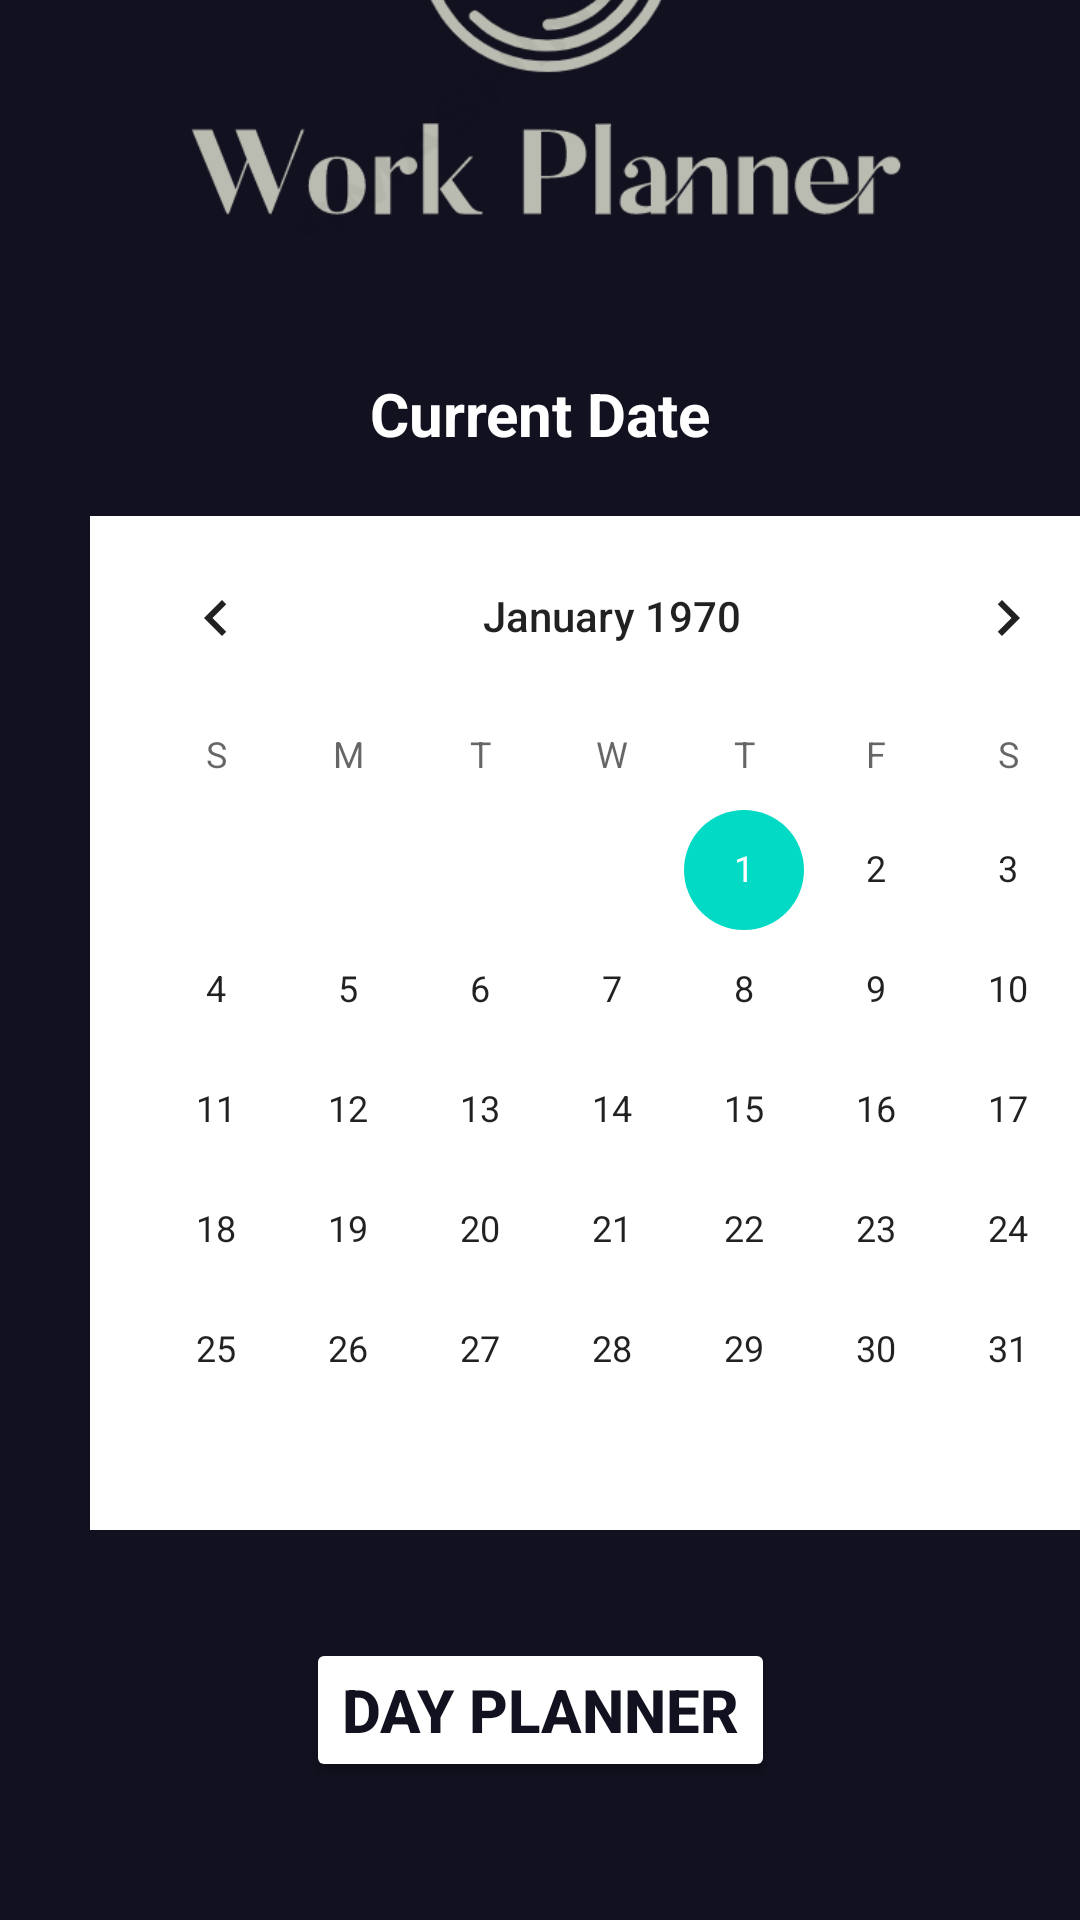

Layout XML and referenced resources for this Android screen:
<!-- AndroidManifest.xml: application theme Theme.WorkPlanner -->
<!-- res/layout/activity_window2.xml -->
<?xml version="1.0" encoding="utf-8"?>
<androidx.constraintlayout.widget.ConstraintLayout xmlns:android="http://schemas.android.com/apk/res/android"
    xmlns:app="http://schemas.android.com/apk/res-auto"
    xmlns:tools="http://schemas.android.com/tools"
    android:layout_width="match_parent"
    android:layout_height="match_parent"
    tools:context=".window2"
    android:background="#11111F">

    <ImageView
        android:id="@+id/Logo2"
        android:layout_width="256dp"
        android:layout_height="282dp"
        android:layout_marginBottom="496dp"
        app:layout_constraintBottom_toBottomOf="parent"
        app:layout_constraintEnd_toEndOf="parent"
        app:layout_constraintHorizontal_bias="0.496"
        app:layout_constraintStart_toStartOf="parent"
        app:layout_constraintTop_toTopOf="parent"
        app:layout_constraintVertical_bias="1.0"
        app:srcCompat="@drawable/logo" />

    <CalendarView
        android:id="@+id/calendarView"
        android:layout_width="wrap_content"
        android:layout_height="wrap_content"
        android:layout_marginStart="30dp"
        android:layout_marginEnd="31dp"
        android:layout_marginBottom="130dp"
        android:background="@color/white"
        app:layout_constraintBottom_toBottomOf="parent"
        app:layout_constraintEnd_toEndOf="parent"
        app:layout_constraintHorizontal_bias="0.0"
        app:layout_constraintStart_toStartOf="parent"
        app:layout_constraintTop_toBottomOf="@+id/Logo2"
        app:layout_constraintVertical_bias="1.0" />

    <TextView
        android:id="@+id/idTVDate"
        android:layout_width="match_parent"
        android:layout_height="wrap_content"
        android:layout_marginTop="-20dp"
        android:layout_marginBottom="30dp"
        android:text="Current Date"
        android:textAlignment="center"
        android:textColor="@color/white"
        android:textSize="20sp"
        android:textStyle="bold"
        app:layout_constraintBottom_toTopOf="@+id/calendarView"
        app:layout_constraintEnd_toEndOf="parent"
        app:layout_constraintHorizontal_bias="1.0"
        app:layout_constraintStart_toStartOf="parent"
        app:layout_constraintTop_toBottomOf="@+id/Logo2"
        app:layout_constraintVertical_bias="0.0" />

    <Button
        android:id="@+id/dayplanner"
        android:layout_width="wrap_content"
        android:layout_height="wrap_content"
        android:layout_marginStart="113dp"
        android:layout_marginTop="26dp"
        android:layout_marginEnd="113dp"
        android:layout_marginBottom="36dp"
        android:backgroundTint="@color/white"
        android:text="Day Planner"
        android:textColor="#11111F"
        android:textSize="20dp"
        android:textStyle="bold"
        app:layout_constraintBottom_toBottomOf="parent"
        app:layout_constraintEnd_toEndOf="parent"
        app:layout_constraintStart_toStartOf="parent"
        app:layout_constraintTop_toBottomOf="@+id/calendarView" />
</androidx.constraintlayout.widget.ConstraintLayout>
<!-- resources referenced by this layout -->
<resources>
  <!-- drawable logo: png bitmap (drawable, 24238 bytes) -->
  <style name="Theme.WorkPlanner" parent="Theme.MaterialComponents.DayNight.DarkActionBar">
          
          <item name="colorPrimary">@color/purple_500</item>
          <item name="colorPrimaryVariant">@color/purple_700</item>
          <item name="colorOnPrimary">@color/white</item>
          
          <item name="colorSecondary">@color/teal_200</item>
          <item name="colorSecondaryVariant">@color/teal_700</item>
          <item name="colorOnSecondary">@color/black</item>
          
          <item name="android:statusBarColor" tools:targetApi="l">?attr/colorPrimaryVariant</item>
          
      </style>
  <!-- not gathered from this repository: default colours our renderer supplied (Android Studio template values) -->
  <color name="purple_500">#FF6200EE</color>
  <color name="purple_700">#FF3700B3</color>
  <color name="teal_200">#FF03DAC5</color>
  <color name="teal_700">#FF018786</color>
  <color name="black">#FF000000</color>
  <color name="white">#FFFFFFFF</color>
</resources>
